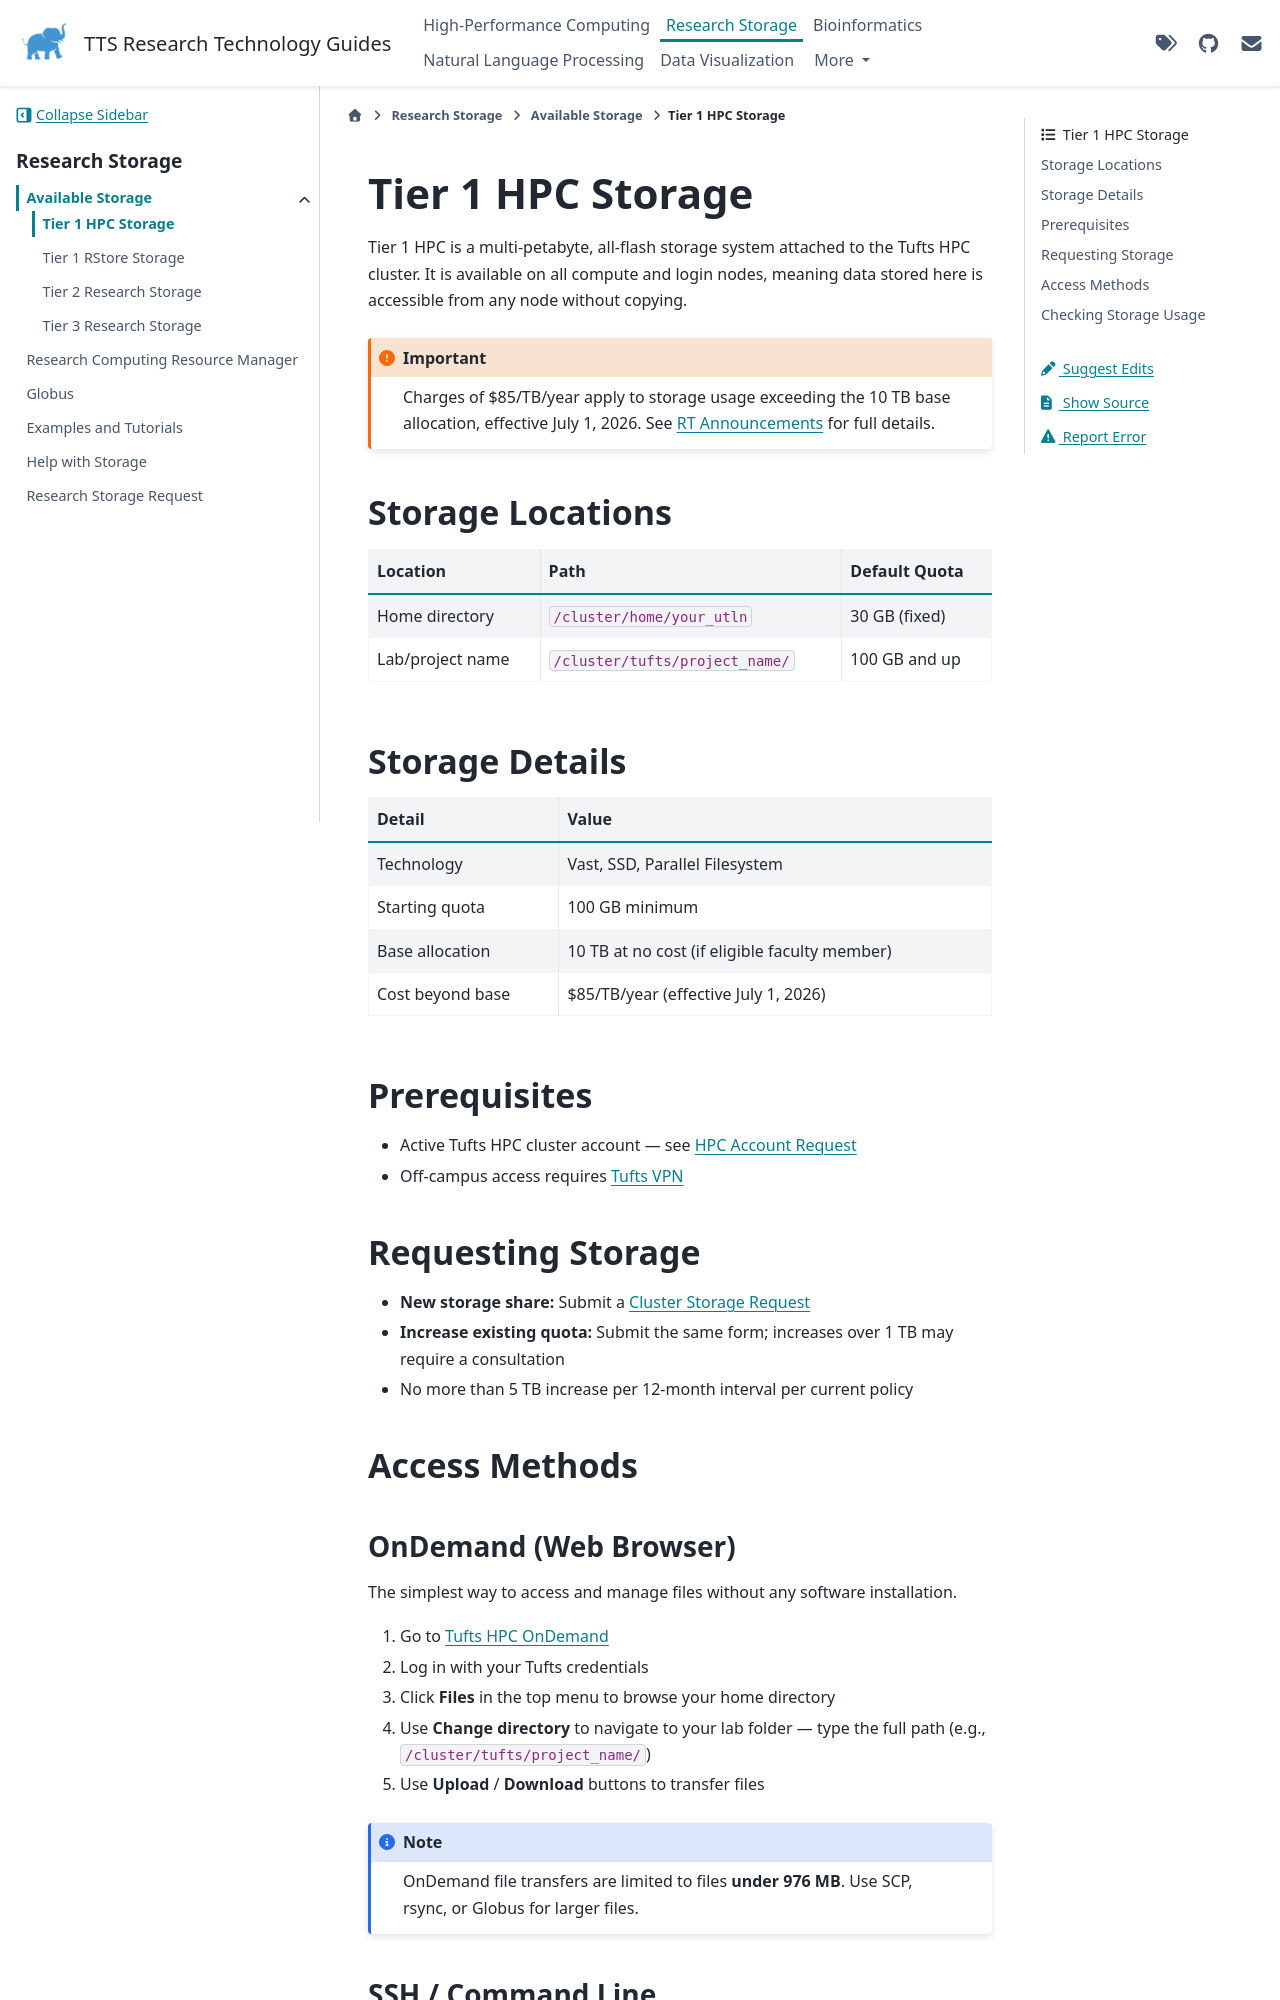

repository: TuftsRT/guides · page: dev/storage/systems/10-tier1-hpc.html · generator: sphinx

# Tier 1 HPC Storage

Tier 1 HPC is a multi-petabyte, all-flash storage system attached to the Tufts HPC cluster. It is available on all compute and login nodes, meaning data stored here is accessible from any node without copying.

```{important}
Charges of $85/TB/year apply to storage usage exceeding the 10 TB base allocation, effective July 1, 2026.
See [RT Announcements](https://it.tufts.edu/research-technology/announcements) for full details.
```

## Storage Locations

| Location         | Path                           | Default Quota |
| ---------------- | ------------------------------ | ------------- |
| Home directory   | `/cluster/home/your_utln`      | 30 GB (fixed) |
| Lab/project name | `/cluster/tufts/project_name/` | 100 GB and up |

## Storage Details

| Detail           | Value                                         |
| ---------------- | --------------------------------------------- |
| Technology       | Vast, SSD, Parallel Filesystem                |
| Starting quota   | 100 GB minimum                                |
| Base allocation  | 10 TB at no cost (if eligible faculty member) |
| Cost beyond base | \$85/TB/year (effective July 1, 2026)         |

## Prerequisites

- Active Tufts HPC cluster account — see [HPC Account Request](../../hpc/access/10-account-request.md)
- Off-campus access requires [Tufts VPN](https://access.tufts.edu/vpn)

## Requesting Storage

- **New storage share:** Submit a [Cluster Storage Request](https://tufts.qualtrics.com/jfe/form/SV_5bUmpFT0IXeyEfj)
- **Increase existing quota:** Submit the same form; increases over 1 TB may require a consultation
- No more than 5 TB increase per 12-month interval per current policy

## Access Methods
